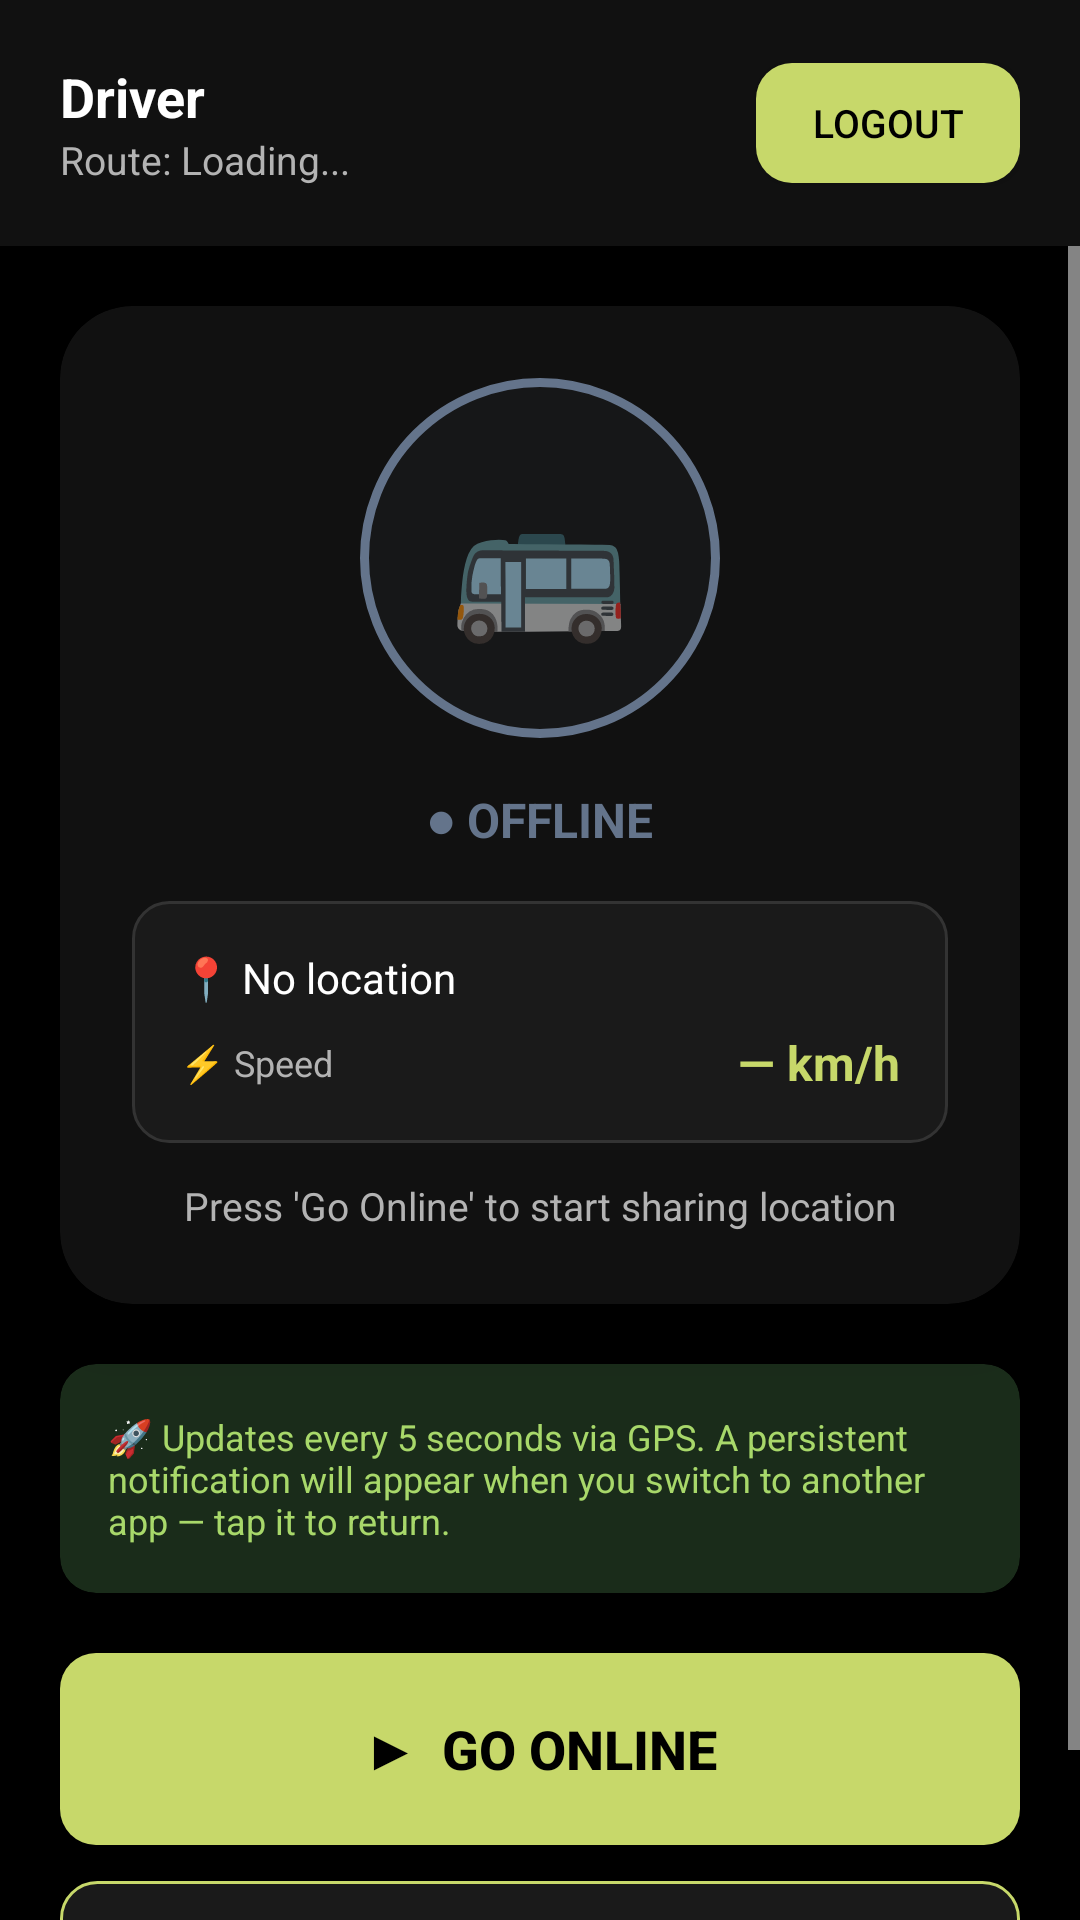

Reconstruct the res/layout file that produces this screen, plus the resources it refers to.
<!-- AndroidManifest.xml: activity theme AppTheme -->
<!-- res/layout/activity_main.xml -->
<?xml version="1.0" encoding="utf-8"?>
<androidx.constraintlayout.widget.ConstraintLayout
    xmlns:android="http://schemas.android.com/apk/res/android"
    xmlns:app="http://schemas.android.com/apk/res-auto"
    android:layout_width="match_parent"
    android:layout_height="match_parent"
    android:background="@color/background_dark">

    
    <LinearLayout
        android:id="@+id/driverHeader"
        android:layout_width="match_parent"
        android:layout_height="wrap_content"
        android:orientation="horizontal"
        android:padding="20dp"
        android:background="@color/card_dark"
        android:gravity="center_vertical"
        app:layout_constraintTop_toTopOf="parent">

        <LinearLayout
            android:layout_width="0dp"
            android:layout_height="wrap_content"
            android:layout_weight="1"
            android:orientation="vertical">

            <TextView
                android:id="@+id/driverNameText"
                android:layout_width="wrap_content"
                android:layout_height="wrap_content"
                android:text="Driver"
                android:textColor="@color/text_primary"
                android:textSize="18sp"
                android:textStyle="bold" />

            <TextView
                android:id="@+id/driverRouteText"
                android:layout_width="wrap_content"
                android:layout_height="wrap_content"
                android:text="Route: Loading..."
                android:textColor="@color/text_secondary"
                android:textSize="13sp" />
        </LinearLayout>

        <Button
            android:id="@+id/logoutButton"
            android:layout_width="wrap_content"
            android:layout_height="40dp"
            android:text="Logout"
            android:textColor="@color/background_dark"
            android:background="@drawable/bg_button_primary"
            android:textSize="13sp"
            app:backgroundTint="@null"/>
    </LinearLayout>

    
    <ScrollView
        android:layout_width="match_parent"
        android:layout_height="0dp"
        app:layout_constraintTop_toBottomOf="@id/driverHeader"
        app:layout_constraintBottom_toBottomOf="parent">

        <LinearLayout
            android:layout_width="match_parent"
            android:layout_height="wrap_content"
            android:orientation="vertical"
            android:padding="20dp">

            
            <androidx.cardview.widget.CardView
                android:layout_width="match_parent"
                android:layout_height="wrap_content"
                android:layout_marginBottom="20dp"
                app:cardBackgroundColor="@color/card_dark"
                app:cardCornerRadius="24dp"
                app:cardElevation="12dp">

                <LinearLayout
                    android:layout_width="match_parent"
                    android:layout_height="wrap_content"
                    android:orientation="vertical"
                    android:padding="24dp"
                    android:gravity="center">

                    
                    <FrameLayout
                        android:layout_width="120dp"
                        android:layout_height="120dp"
                        android:layout_gravity="center_horizontal"
                        android:layout_marginBottom="16dp">

                        <View
                            android:layout_width="120dp"
                            android:layout_height="120dp"
                            android:background="@drawable/circle_offline_bg"/>

                        <TextView
                            android:layout_width="wrap_content"
                            android:layout_height="wrap_content"
                            android:layout_gravity="center"
                            android:text="🚌"
                            android:textSize="48sp"/>
                    </FrameLayout>

                    
                    <TextView
                        android:id="@+id/statusBadge"
                        android:layout_width="wrap_content"
                        android:layout_height="wrap_content"
                        android:text="● OFFLINE"
                        android:textColor="#64748B"
                        android:textSize="16sp"
                        android:textStyle="bold"
                        android:layout_marginBottom="8dp"/>

                    
                    <LinearLayout
                        android:layout_width="match_parent"
                        android:layout_height="wrap_content"
                        android:orientation="vertical"
                        android:background="@drawable/bg_input_rounded"
                        android:padding="16dp"
                        android:layout_marginTop="8dp">

                        <TextView
                            android:id="@+id/coordsText"
                            android:layout_width="match_parent"
                            android:layout_height="wrap_content"
                            android:text="📍 No location"
                            android:textColor="@color/text_primary"
                            android:textSize="14sp"
                            android:layout_marginBottom="8dp"/>

                        <LinearLayout
                            android:layout_width="match_parent"
                            android:layout_height="wrap_content"
                            android:orientation="horizontal"
                            android:gravity="center_vertical">

                            <TextView
                                android:layout_width="0dp"
                                android:layout_height="wrap_content"
                                android:layout_weight="1"
                                android:text="⚡ Speed"
                                android:textColor="@color/text_secondary"
                                android:textSize="12sp"/>

                            <TextView
                                android:id="@+id/speedText"
                                android:layout_width="wrap_content"
                                android:layout_height="wrap_content"
                                android:text="— km/h"
                                android:textColor="@color/primary"
                                android:textSize="16sp"
                                android:textStyle="bold"/>
                        </LinearLayout>
                    </LinearLayout>

                    <TextView
                        android:id="@+id/locationText"
                        android:layout_width="match_parent"
                        android:layout_height="wrap_content"
                        android:text="Press 'Go Online' to start sharing location"
                        android:textColor="@color/text_secondary"
                        android:textSize="13sp"
                        android:gravity="center"
                        android:paddingTop="12dp"/>

                </LinearLayout>
            </androidx.cardview.widget.CardView>

            
            <androidx.cardview.widget.CardView
                android:layout_width="match_parent"
                android:layout_height="wrap_content"
                android:layout_marginBottom="20dp"
                app:cardBackgroundColor="#1A2C1A"
                app:cardCornerRadius="12dp">
                <TextView
                    android:layout_width="match_parent"
                    android:layout_height="wrap_content"
                    android:padding="16dp"
                    android:text="🚀 Updates every 5 seconds via GPS. A persistent notification will appear when you switch to another app — tap it to return."
                    android:textColor="#A8D86A"
                    android:textSize="12sp"/>
            </androidx.cardview.widget.CardView>

            
            <Button
                android:id="@+id/startTrackingButton"
                android:layout_width="match_parent"
                android:layout_height="64dp"
                android:layout_marginBottom="12dp"
                android:background="@drawable/bg_button_primary"
                android:textColor="@color/background_dark"
                android:text="▶  Go Online"
                android:textSize="18sp"
                android:textStyle="bold"
                app:backgroundTint="@null"/>

            
            <Button
                android:id="@+id/viewRouteButton"
                android:layout_width="match_parent"
                android:layout_height="56dp"
                android:background="@drawable/bg_button_secondary"
                android:textColor="@color/primary"
                android:text="🗺  View Route Map"
                android:textSize="16sp"
                android:textStyle="bold"
                app:backgroundTint="@null"/>

        </LinearLayout>
    </ScrollView>

</androidx.constraintlayout.widget.ConstraintLayout>
<!-- resources referenced by this layout -->
<resources>
  <color name="background_dark">#000000</color>
  <color name="card_dark">#111111</color>
  <color name="primary">#C7D86A</color>
  <color name="text_primary">#FFFFFF</color>
  <color name="text_secondary">#B3B3B3</color>
  <!-- drawable bg_button_primary (drawable) -->
  <?xml version="1.0" encoding="utf-8"?>
  <ripple xmlns:android="http://schemas.android.com/apk/res/android"
      android:color="#40000000">
      <item>
          <shape android:shape="rectangle">
              <solid android:color="@color/primary" />
              <corners android:radius="12dp" />
          </shape>
      </item>
  </ripple>
  <!-- drawable bg_button_secondary (drawable) -->
  <?xml version="1.0" encoding="utf-8"?>
  <ripple xmlns:android="http://schemas.android.com/apk/res/android"
      android:color="#20C7D86A">
      <item>
          <shape android:shape="rectangle">
              <solid android:color="@color/input_bg" />
              <corners android:radius="12dp" />
              <stroke android:width="1dp" android:color="@color/primary" />
          </shape>
      </item>
  </ripple>
  <!-- drawable bg_input_rounded (drawable) -->
  <?xml version="1.0" encoding="utf-8"?>
  <shape xmlns:android="http://schemas.android.com/apk/res/android"
      android:shape="rectangle">
      <solid android:color="@color/input_bg" />
      <corners android:radius="12dp" />
      <stroke android:width="1dp" android:color="#333333" />
      <padding android:left="16dp" android:right="16dp" android:top="12dp" android:bottom="12dp"/>
  </shape>
  <!-- drawable circle_offline_bg (drawable) -->
  <?xml version="1.0" encoding="utf-8"?>
  <shape xmlns:android="http://schemas.android.com/apk/res/android"
      android:shape="oval">
      <solid android:color="#0F64748B"/>
      <stroke android:width="3dp" android:color="#64748B"/>
  </shape>
  <style name="AppTheme" parent="Theme.AppCompat.DayNight.NoActionBar">
          <item name="android:windowBackground">@color/background_dark</item>
          <item name="android:textColorPrimary">@color/text_primary</item>
          <item name="android:textColorSecondary">@color/text_primary</item>
          <item name="colorPrimary">@color/primary_nature</item>
          <item name="colorPrimaryDark">@color/background_dark</item>
          <item name="colorAccent">@color/accent_nature</item>
      </style>
  <color name="input_bg">#1A1A1A</color>
  <color name="primary_nature">#C7D86A</color>
  <color name="accent_nature">#D7F56B</color>
</resources>
